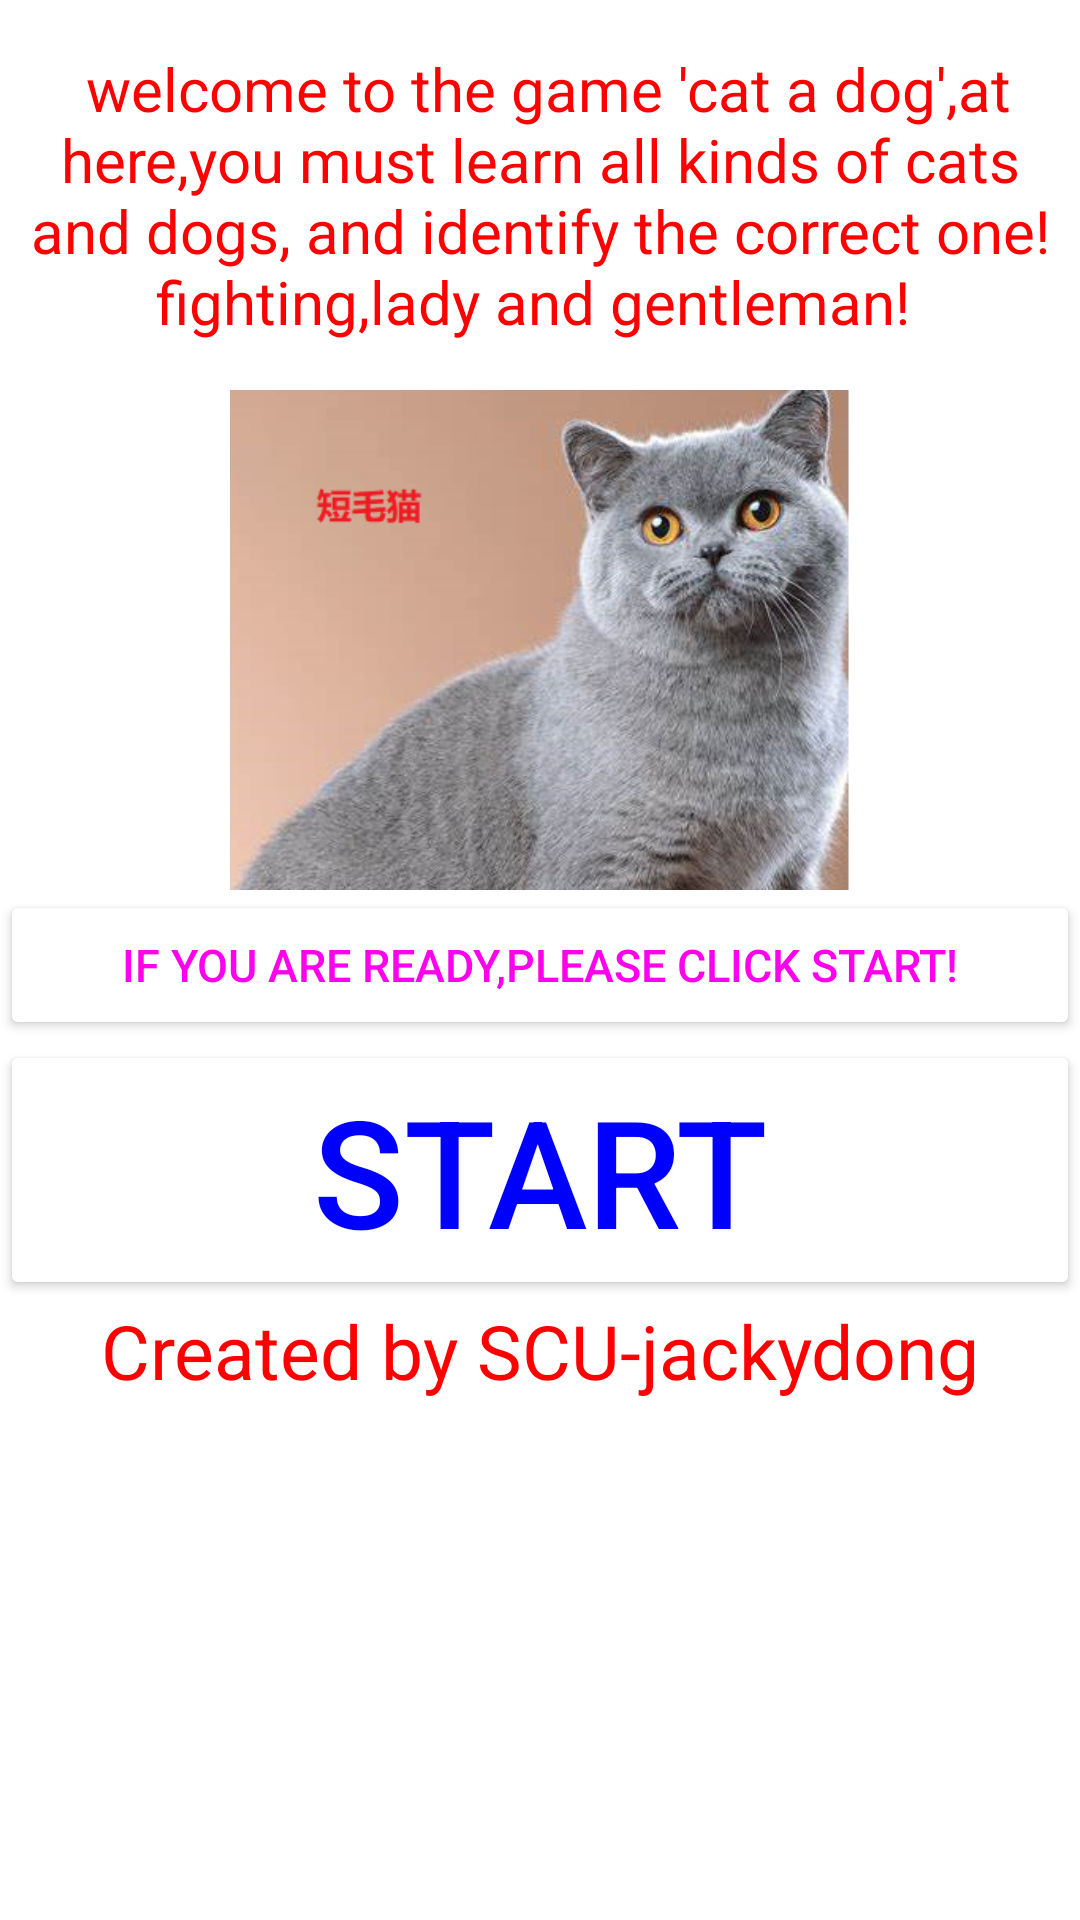

Produce the Android XML layout that renders to this screen, including the resource entries it uses.
<!-- AndroidManifest.xml: application theme Theme.UI_design -->
<!-- res/layout/layout_activity3.xml -->
<?xml version="1.0" encoding="utf-8"?>
<LinearLayout xmlns:android="http://schemas.android.com/apk/res/android"
    xmlns:app="http://schemas.android.com/apk/res-auto"
    xmlns:tools="http://schemas.android.com/tools"
    android:orientation="vertical"
    android:layout_width="match_parent"
    android:layout_height="match_parent"
    tools:context=".activity3">

    <TextView
        android:id="@+id/text_view3"
        android:layout_width="match_parent"
        android:layout_height="130dp"
        android:gravity="center"
        android:textSize="20sp"
        android:textColor="#ff0000"
        android:text=" welcome to the game 'cat a dog',at here,you must learn all kinds of cats and dogs, and identify the correct one! fighting,lady and gentleman! "

        />
    <ImageView
        android:layout_width="wrap_content"
        android:layout_height="500px"
        android:id="@+id/image_view_3"
        android:src="@drawable/cat_test"
        />

    <Button
        android:id="@+id/tbutton1"
        android:layout_width="match_parent"
        android:layout_height="50dp"
        android:backgroundTint="#ffffff"
        android:textSize="15dp"
        android:gravity="center"
        android:text="if you are ready,please click start!"
        android:textColor="#ff00ee" />
    <Button
        android:id="@+id/tbutton2"
        android:layout_width="match_parent"
        android:layout_height="wrap_content"
        android:backgroundTint="#ffffff"
        android:textColor="#0000ff"
        android:gravity="center"
        android:textSize="50dp"
        android:text="start" />

    <TextView
        android:id="@+id/text_view4"
        android:layout_width="match_parent"
        android:layout_height="wrap_content"
        android:gravity="center|bottom"
        android:textSize="25sp"
        android:textColor="#ff0000"
        android:text=" Created by SCU-jackydong "

        />
</LinearLayout>
<!-- resources referenced by this layout -->
<resources>
  <!-- drawable cat_test: png bitmap (drawable, 149725 bytes) -->
  <style name="Theme.UI_design" parent="Theme.MaterialComponents.DayNight.DarkActionBar">
          
          <item name="colorPrimary">@color/purple_500</item>
          <item name="colorPrimaryVariant">@color/purple_700</item>
          <item name="colorOnPrimary">@color/white</item>
          
          <item name="colorSecondary">@color/teal_200</item>
          <item name="colorSecondaryVariant">@color/teal_700</item>
          <item name="colorOnSecondary">@color/black</item>
          
          <item name="android:statusBarColor" tools:targetApi="l">?attr/colorPrimaryVariant</item>
          
      </style>
  <!-- not gathered from this repository: default colours our renderer supplied (Android Studio template values) -->
  <color name="purple_500">#FF6200EE</color>
  <color name="purple_700">#FF3700B3</color>
  <color name="teal_200">#FF03DAC5</color>
  <color name="teal_700">#FF018786</color>
  <color name="black">#FF000000</color>
  <color name="white">#FFFFFFFF</color>
</resources>
